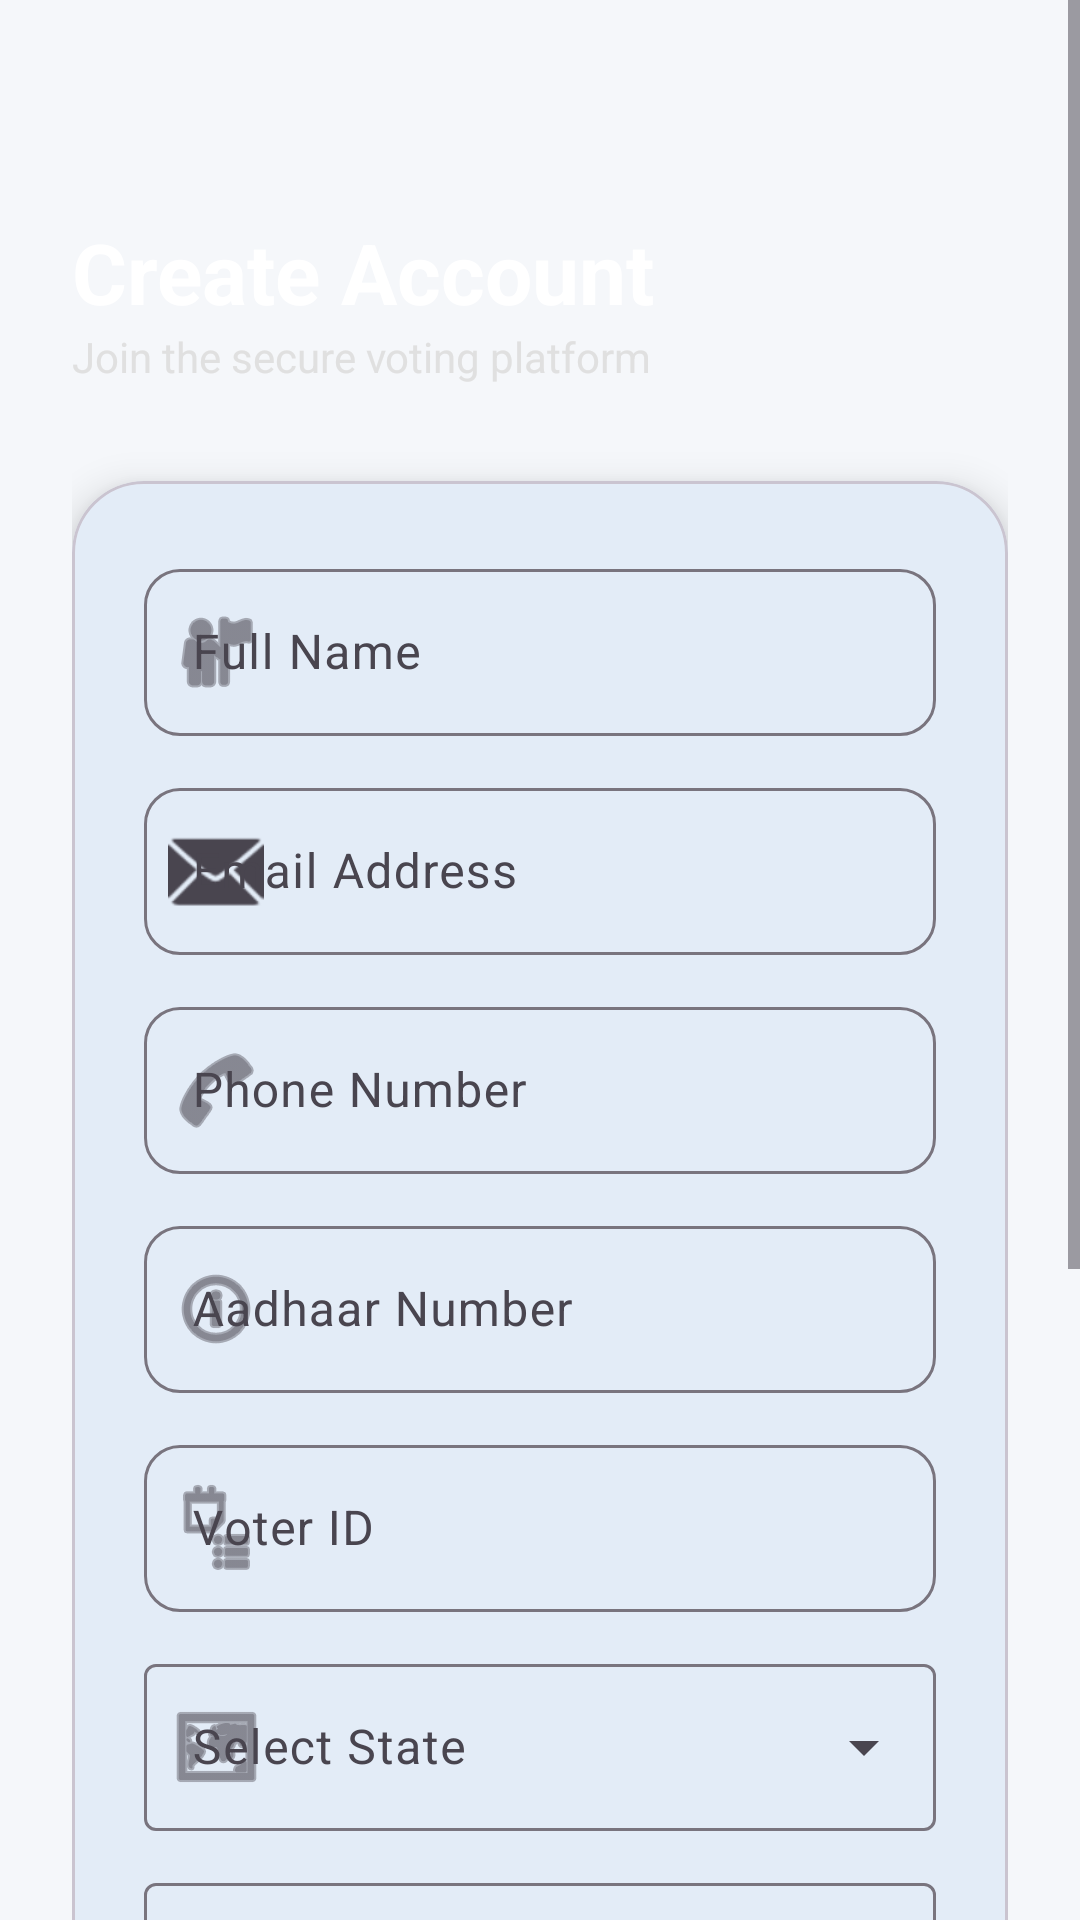

Here is an Android app screen rendered from its layout file. Give the layout XML and the strings, colors and styles it references.
<!-- AndroidManifest.xml: application theme Theme.DVoteSystem -->
<!-- res/layout/activity_register.xml -->
<?xml version="1.0" encoding="utf-8"?>
<androidx.constraintlayout.widget.ConstraintLayout xmlns:android="http://schemas.android.com/apk/res/android"
    xmlns:app="http://schemas.android.com/apk/res-auto"
    android:layout_width="match_parent"
    android:layout_height="match_parent"
    android:background="@color/background">

    <View
        android:id="@+id/viewHeader"
        android:layout_width="match_parent"
        android:layout_height="220dp"
        android:background="@drawable/toolbar_gradient"
        app:layout_constraintTop_toTopOf="parent" />

    <ScrollView
        android:layout_width="match_parent"
        android:layout_height="0dp"
        android:fillViewport="true"
        app:layout_constraintTop_toTopOf="parent"
        app:layout_constraintBottom_toBottomOf="parent">

        <androidx.constraintlayout.widget.ConstraintLayout
            android:layout_width="match_parent"
            android:layout_height="wrap_content"
            android:padding="24dp">

            <TextView
                android:id="@+id/tvRegisterTitle"
                android:layout_width="wrap_content"
                android:layout_height="wrap_content"
                android:text="@string/create_account"
                android:textColor="@color/white"
                android:textSize="28sp"
                android:textStyle="bold"
                app:layout_constraintTop_toTopOf="parent"
                app:layout_constraintStart_toStartOf="parent"
                android:layout_marginTop="48dp" />

            <TextView
                android:id="@+id/tvRegisterSubtitle"
                android:layout_width="wrap_content"
                android:layout_height="wrap_content"
                android:text="@string/join_secure_voting"
                android:textColor="#E0E0E0"
                android:textSize="14sp"
                app:layout_constraintTop_toBottomOf="@id/tvRegisterTitle"
                app:layout_constraintStart_toStartOf="parent" />

            <com.google.android.material.card.MaterialCardView
                android:layout_width="match_parent"
                android:layout_height="wrap_content"
                android:layout_marginTop="32dp"
                android:layout_marginBottom="32dp"
                app:cardCornerRadius="24dp"
                app:cardElevation="8dp"
                app:layout_constraintTop_toBottomOf="@id/tvRegisterSubtitle"
                app:layout_constraintBottom_toBottomOf="parent">

                <LinearLayout
                    android:layout_width="match_parent"
                    android:layout_height="wrap_content"
                    android:orientation="vertical"
                    android:padding="24dp">

                    <com.google.android.material.textfield.TextInputLayout
                        android:id="@+id/tilName"
                        style="@style/Widget.DVoteSystem.TextInputLayout"
                        android:layout_width="match_parent"
                        android:layout_height="wrap_content"
                        android:hint="@string/full_name_hint"
                        app:startIconDrawable="@android:drawable/ic_menu_myplaces">

                        <com.google.android.material.textfield.TextInputEditText
                            android:id="@+id/etName"
                            android:layout_width="match_parent"
                            android:layout_height="wrap_content"
                            android:inputType="textPersonName" />
                    </com.google.android.material.textfield.TextInputLayout>

                    <com.google.android.material.textfield.TextInputLayout
                        android:id="@+id/tilEmail"
                        style="@style/Widget.DVoteSystem.TextInputLayout"
                        android:layout_width="match_parent"
                        android:layout_height="wrap_content"
                        android:layout_marginTop="12dp"
                        android:hint="@string/email_hint"
                        app:startIconDrawable="@android:drawable/ic_dialog_email">

                        <com.google.android.material.textfield.TextInputEditText
                            android:id="@+id/etEmail"
                            android:layout_width="match_parent"
                            android:layout_height="wrap_content"
                            android:inputType="textEmailAddress" />
                    </com.google.android.material.textfield.TextInputLayout>

                    <com.google.android.material.textfield.TextInputLayout
                        android:id="@+id/tilPhone"
                        style="@style/Widget.DVoteSystem.TextInputLayout"
                        android:layout_width="match_parent"
                        android:layout_height="wrap_content"
                        android:layout_marginTop="12dp"
                        android:hint="@string/phone_hint"
                        app:startIconDrawable="@android:drawable/ic_menu_call">

                        <com.google.android.material.textfield.TextInputEditText
                            android:id="@+id/etPhone"
                            android:layout_width="match_parent"
                            android:layout_height="wrap_content"
                            android:inputType="phone" />
                    </com.google.android.material.textfield.TextInputLayout>

                    <com.google.android.material.textfield.TextInputLayout
                        android:id="@+id/tilAadhaar"
                        style="@style/Widget.DVoteSystem.TextInputLayout"
                        android:layout_width="match_parent"
                        android:layout_height="wrap_content"
                        android:layout_marginTop="12dp"
                        android:hint="@string/aadhaar_hint"
                        app:startIconDrawable="@android:drawable/ic_menu_info_details">

                        <com.google.android.material.textfield.TextInputEditText
                            android:id="@+id/etAadhaar"
                            android:layout_width="match_parent"
                            android:layout_height="wrap_content"
                            android:inputType="number"
                            android:maxLength="12" />
                    </com.google.android.material.textfield.TextInputLayout>

                    <com.google.android.material.textfield.TextInputLayout
                        android:id="@+id/tilVoterId"
                        style="@style/Widget.DVoteSystem.TextInputLayout"
                        android:layout_width="match_parent"
                        android:layout_height="wrap_content"
                        android:layout_marginTop="12dp"
                        android:hint="@string/voter_id_hint"
                        app:startIconDrawable="@android:drawable/ic_menu_agenda">

                        <com.google.android.material.textfield.TextInputEditText
                            android:id="@+id/etVoterId"
                            android:layout_width="match_parent"
                            android:layout_height="wrap_content"
                            android:inputType="text" />
                    </com.google.android.material.textfield.TextInputLayout>

                    
                    <com.google.android.material.textfield.TextInputLayout
                        android:id="@+id/tilState"
                        style="@style/Widget.Material3.TextInputLayout.OutlinedBox.ExposedDropdownMenu"
                        android:layout_width="match_parent"
                        android:layout_height="wrap_content"
                        android:layout_marginTop="12dp"
                        android:hint="Select State"
                        app:startIconDrawable="@android:drawable/ic_menu_mapmode">

                        <AutoCompleteTextView
                            android:id="@+id/acState"
                            android:layout_width="match_parent"
                            android:layout_height="wrap_content"
                            android:inputType="none" />
                    </com.google.android.material.textfield.TextInputLayout>

                    
                    <com.google.android.material.textfield.TextInputLayout
                        android:id="@+id/tilConstituency"
                        style="@style/Widget.Material3.TextInputLayout.OutlinedBox.ExposedDropdownMenu"
                        android:layout_width="match_parent"
                        android:layout_height="wrap_content"
                        android:layout_marginTop="12dp"
                        android:hint="Select Assembly Constituency"
                        app:startIconDrawable="@android:drawable/ic_menu_compass">

                        <AutoCompleteTextView
                            android:id="@+id/acConstituency"
                            android:layout_width="match_parent"
                            android:layout_height="wrap_content"
                            android:inputType="none" />
                    </com.google.android.material.textfield.TextInputLayout>

                    <com.google.android.material.textfield.TextInputLayout
                        android:id="@+id/tilPassword"
                        style="@style/Widget.DVoteSystem.TextInputLayout"
                        android:layout_width="match_parent"
                        android:layout_height="wrap_content"
                        android:layout_marginTop="12dp"
                        android:hint="@string/create_password_hint"
                        app:endIconMode="password_toggle"
                        app:startIconDrawable="@android:drawable/ic_lock_idle_lock">

                        <com.google.android.material.textfield.TextInputEditText
                            android:id="@+id/etPassword"
                            android:layout_width="match_parent"
                            android:layout_height="wrap_content"
                            android:inputType="textPassword" />
                    </com.google.android.material.textfield.TextInputLayout>

                    <com.google.android.material.button.MaterialButton
                        android:id="@+id/btnRegister"
                        style="@style/Widget.DVoteSystem.Button"
                        android:layout_width="match_parent"
                        android:layout_height="wrap_content"
                        android:layout_marginTop="24dp"
                        android:text="@string/create_account"
                        android:textSize="16sp" />

                    <com.google.android.material.button.MaterialButton
                        android:id="@+id/btnBackToLogin"
                        style="@style/Widget.Material3.Button.TextButton"
                        android:layout_width="match_parent"
                        android:layout_height="wrap_content"
                        android:layout_marginTop="12dp"
                        android:text="@string/already_have_account" />

                </LinearLayout>
            </com.google.android.material.card.MaterialCardView>

        </androidx.constraintlayout.widget.ConstraintLayout>
    </ScrollView>

</androidx.constraintlayout.widget.ConstraintLayout>
<!-- resources referenced by this layout -->
<resources>
  <color name="background">#F5F7FA</color>
  <color name="white">#FFFFFFFF</color>
  <!-- drawable toolbar_gradient (drawable) -->
  <?xml version="1.0" encoding="utf-8"?>
  <shape xmlns:android="http://schemas.android.com/apk/res/android">
      <gradient
          android:angle="0"
          android:endColor="@color/gradient_end"
          android:startColor="@color/gradient_start"
          android:type="linear" />
  </shape>
  <string name="aadhaar_hint" translatable="false">Aadhaar Number</string>
  <string name="already_have_account" translatable="false">Already have an account? Login</string>
  <string name="create_account" translatable="false">Create Account</string>
  <string name="create_password_hint" translatable="false">Create Password</string>
  <string name="email_hint" translatable="false">Email Address</string>
  <string name="full_name_hint" translatable="false">Full Name</string>
  <string name="join_secure_voting" translatable="false">Join the secure voting platform</string>
  <string name="phone_hint" translatable="false">Phone Number</string>
  <string name="voter_id_hint" translatable="false">Voter ID</string>
  <style name="Widget.DVoteSystem.Button" parent="Widget.Material3.Button">
          <item name="cornerRadius">12dp</item>
          <item name="android:insetTop">0dp</item>
          <item name="android:insetBottom">0dp</item>
      </style>
  <style name="Widget.DVoteSystem.TextInputLayout" parent="Widget.Material3.TextInputLayout.OutlinedBox">
          <item name="boxCornerRadiusTopStart">12dp</item>
          <item name="boxCornerRadiusTopEnd">12dp</item>
          <item name="boxCornerRadiusBottomStart">12dp</item>
          <item name="boxCornerRadiusBottomEnd">12dp</item>
      </style>
  <color name="gradient_end">#0D47A1</color>
  <color name="gradient_start">#1565C0</color>
  <color name="primary">#1565C0</color>
  <color name="onPrimary">#FFFFFF</color>
  <color name="primaryContainer">#D1E4FF</color>
  <color name="onPrimaryContainer">#001D36</color>
  <color name="secondary">#00C853</color>
  <color name="onSecondary">#FFFFFF</color>
  <color name="secondaryContainer">#B1F4CC</color>
  <color name="onSecondaryContainer">#00210A</color>
  <color name="surface">#FFFFFF</color>
  <color name="onSurface">#191C1E</color>
  <color name="primary_start">#1565C0</color>
  <style name="TextAppearance.DVote.HeadlineLarge" parent="TextAppearance.Material3.HeadlineLarge">
          <item name="android:textStyle">bold</item>
          <item name="android:fontFamily">sans-serif-black</item>
          <item name="android:textSize">32sp</item>
      </style>
  <style name="TextAppearance.DVote.TitleLarge" parent="TextAppearance.Material3.TitleLarge">
          <item name="android:textStyle">bold</item>
          <item name="android:fontFamily">sans-serif-medium</item>
          <item name="android:textSize">22sp</item>
      </style>
  <style name="TextAppearance.DVote.TitleMedium" parent="TextAppearance.Material3.TitleMedium">
          <item name="android:fontFamily">sans-serif-medium</item>
          <item name="android:textSize">16sp</item>
      </style>
  <style name="DVote.Animation.Activity" parent="@android:style/Animation.Activity">
          <item name="android:activityOpenEnterAnimation">@anim/slide_up</item>
          <item name="android:activityOpenExitAnimation">@anim/fade_out</item>
          <item name="android:activityCloseEnterAnimation">@anim/fade_in</item>
          <item name="android:activityCloseExitAnimation">@anim/slide_down</item>
      </style>
</resources>
